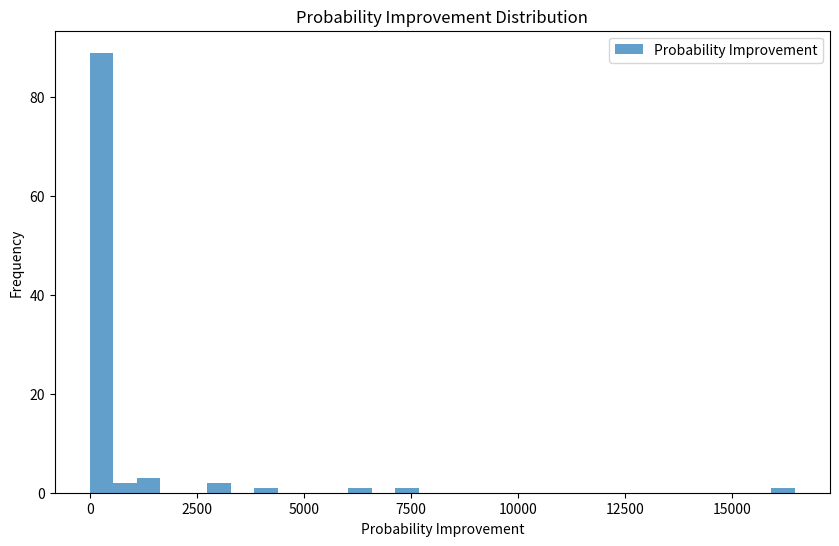
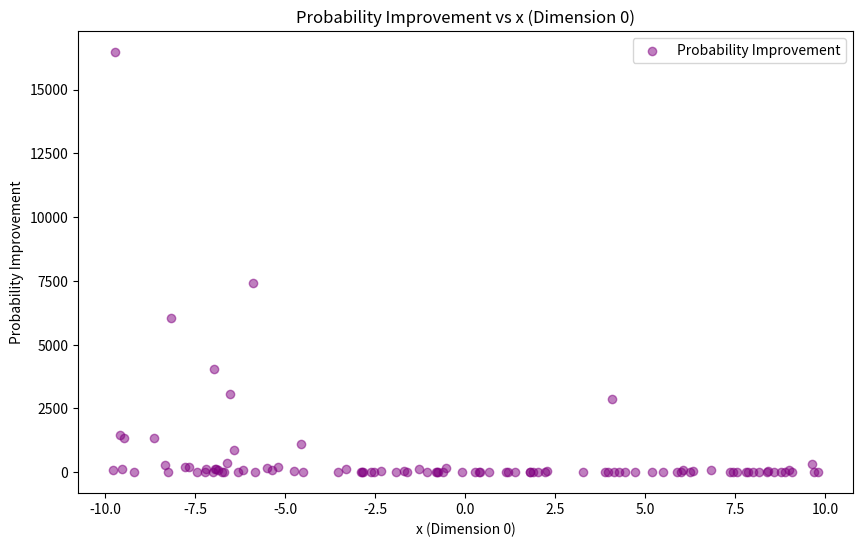

Generate these figures, in order, with matplotlib:
import numpy as np
from scipy.stats import gaussian_kde
import matplotlib.pyplot as plt
from typing import Tuple

class TPE:
    def __init__(self, percentile: float = 25):
        self.percentile = percentile
        self.kde_l = None
        self.kde_g = None
        self.y_star = None

    def fit(self, x_samples: np.ndarray, y_samples: np.ndarray) -> None:
        self.x_samples = x_samples
        self.y_samples = y_samples
        self.y_star = np.percentile(y_samples, self.percentile)
        
        # Split samples based on y_star
        self.x_l = x_samples[y_samples < self.y_star]
        self.x_g = x_samples[y_samples >= self.y_star]
        
        # Use multivariate KDE for high-dimensional data
        self.kde_l = gaussian_kde(self.x_l.T)
        self.kde_g = gaussian_kde(self.x_g.T)

    def get_density_estimates(self, x_test: np.ndarray) -> Tuple[np.ndarray, np.ndarray]:
        p_lx = self.kde_l(x_test.T)
        p_gx = self.kde_g(x_test.T)
        return p_lx, p_gx

    def compute_probability_improvement(self, x_test: np.ndarray) -> np.ndarray:
        p_lx, p_gx = self.get_density_estimates(x_test)
        pi = p_gx / (p_lx + 1e-12)  # Avoid division by zero
        return pi

    def predict(self, x_test: np.ndarray) -> np.ndarray:
        return self.compute_probability_improvement(x_test)

# Example usage with high-dimensional data
np.random.seed(42)
x_samples = np.random.uniform(-10, 10, (100, 5))  # 5-dimensional data
y_samples = np.sum((x_samples - 3) ** 2, axis=1)  # Objective function

# # Instantiate SimpleTPE
simple_tpe = TPE()

# # Fit the model
simple_tpe.fit(x_samples, y_samples)

# # Test data
x_test = np.random.uniform(-10, 10, (100, 5))

# # Predict probability improvement
pi = simple_tpe.predict(x_test)

# Visualization for one dimension (for illustration purposes)
plt.figure(figsize=(10, 6))
plt.hist(pi, bins=30, alpha=0.7, label='Probability Improvement')
plt.xlabel("Probability Improvement")
plt.ylabel("Frequency")
plt.title("Probability Improvement Distribution")
plt.legend()
plt.savefig("tpe_analysis_hist.png")

# 选择一个维度进行可视化
dimension = 0  # 选择要可视化的维度
plt.figure(figsize=(10, 6))
plt.scatter(x_test[:, dimension], pi, label='Probability Improvement', color='purple', alpha=0.5)
plt.xlabel(f"x (Dimension {dimension})")
plt.ylabel("Probability Improvement")
plt.title(f"Probability Improvement vs x (Dimension {dimension})")
plt.legend()
plt.savefig("tpe_analysis.png")